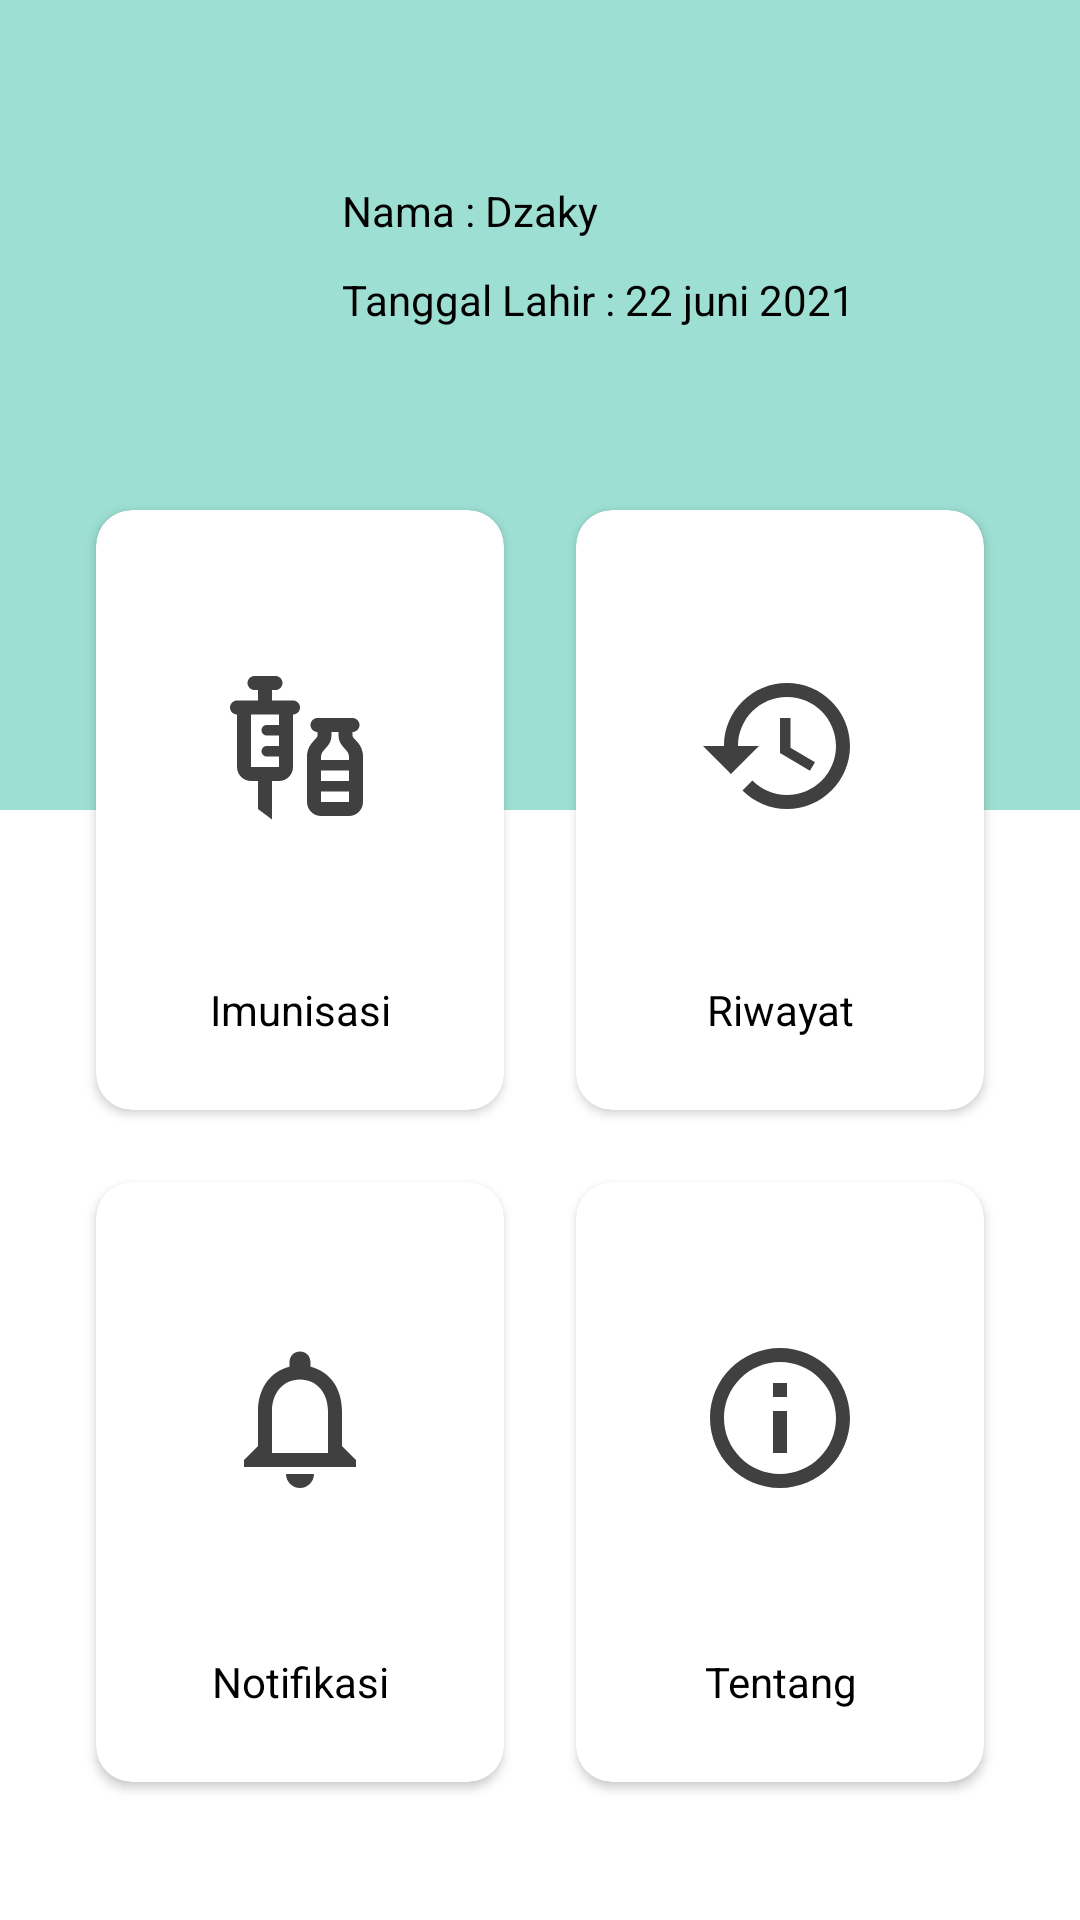

Reconstruct the res/layout file that produces this screen, plus the resources it refers to.
<!-- AndroidManifest.xml: application theme Theme.INKA -->
<!-- res/layout/activity_main.xml -->
<?xml version="1.0" encoding="utf-8"?>
<androidx.constraintlayout.widget.ConstraintLayout xmlns:android="http://schemas.android.com/apk/res/android"
    xmlns:app="http://schemas.android.com/apk/res-auto"
    xmlns:tools="http://schemas.android.com/tools"
    android:layout_width="match_parent"
    android:layout_height="match_parent"
    tools:context=".MainActivity">

    <androidx.constraintlayout.widget.ConstraintLayout
        android:layout_width="match_parent"
        android:layout_height="270dp"
        android:background="@color/first"
        app:layout_constraintTop_toTopOf="parent" />

    <androidx.constraintlayout.widget.ConstraintLayout
        android:layout_width="match_parent"
        android:layout_height="match_parent"
        app:layout_constraintTop_toTopOf="parent">

        <ImageView
            android:id="@+id/imgLogout"
            android:layout_width="wrap_content"
            android:layout_height="wrap_content"
            android:layout_margin="18dp"
            android:contentDescription="@string/todo"
            android:src="@drawable/ic_logout"
            app:layout_constraintRight_toRightOf="parent"
            app:layout_constraintTop_toTopOf="parent" />

        <ImageView
            android:id="@+id/imgProfile"
            android:layout_width="70dp"
            android:layout_height="70dp"
            android:layout_marginLeft="32dp"
            android:layout_marginTop="50dp"
            android:background="@drawable/ic_profile"
            android:contentDescription="@string/todo"
            app:layout_constraintLeft_toLeftOf="parent"
            app:layout_constraintTop_toTopOf="parent" />

        <TextView
            android:id="@+id/tvNameInfo"
            android:layout_width="wrap_content"
            android:layout_height="wrap_content"
            android:layout_marginLeft="12dp"
            android:text="Nama : "
            android:textColor="@color/black"
            app:layout_constraintBottom_toTopOf="@id/tvBirthInfo"
            app:layout_constraintLeft_toRightOf="@id/imgProfile"
            app:layout_constraintTop_toTopOf="@+id/imgProfile" />

        <TextView
            android:id="@+id/tvName"
            android:layout_width="wrap_content"
            android:layout_height="wrap_content"
            android:text="Dzaky"
            android:textColor="@color/black"
            app:layout_constraintLeft_toRightOf="@id/tvNameInfo"
            app:layout_constraintTop_toTopOf="@+id/tvNameInfo" />

        <TextView
            android:id="@+id/tvBirthInfo"
            android:layout_width="wrap_content"
            android:layout_height="wrap_content"
            android:layout_marginLeft="12dp"
            android:text="Tanggal Lahir : "
            android:textColor="@color/black"
            app:layout_constraintBottom_toBottomOf="@id/imgProfile"
            app:layout_constraintLeft_toRightOf="@id/imgProfile"
            app:layout_constraintTop_toBottomOf="@id/tvName" />

        <TextView
            android:id="@+id/tvBirth"
            android:layout_width="wrap_content"
            android:layout_height="wrap_content"
            android:text="22 juni 2021"
            android:textColor="@color/black"
            app:layout_constraintLeft_toRightOf="@id/tvBirthInfo"
            app:layout_constraintTop_toTopOf="@+id/tvBirthInfo" />

        <androidx.cardview.widget.CardView
            android:id="@+id/cardTwo"
            android:layout_width="0dp"
            android:layout_height="200dp"
            android:layout_marginStart="12dp"
            android:layout_marginTop="50dp"
            android:layout_marginEnd="32dp"
            app:cardCornerRadius="12dp"
            app:layout_constraintLeft_toRightOf="@id/cardOne"
            app:layout_constraintRight_toRightOf="parent"
            app:layout_constraintTop_toBottomOf="@id/imgProfile">

            <androidx.constraintlayout.widget.ConstraintLayout
                android:layout_width="match_parent"
                android:layout_height="match_parent">

                <TextView
                    android:id="@+id/tvCardTwo"
                    android:layout_width="0dp"
                    android:layout_height="wrap_content"
                    android:layout_marginBottom="24dp"
                    android:gravity="center"
                    android:text="Riwayat"
                    android:textColor="@color/black"
                    app:layout_constraintBottom_toBottomOf="parent"
                    app:layout_constraintLeft_toLeftOf="parent"
                    app:layout_constraintRight_toRightOf="parent" />

                <ImageView
                    android:id="@+id/imgCardTwo"
                    android:layout_width="0dp"
                    android:layout_height="wrap_content"
                    android:layout_marginHorizontal="40dp"
                    android:contentDescription="@string/todo"
                    android:src="@drawable/ic_history"
                    app:layout_constraintBottom_toTopOf="@+id/tvCardTwo"
                    app:layout_constraintLeft_toLeftOf="parent"
                    app:layout_constraintRight_toRightOf="parent"
                    app:layout_constraintTop_toTopOf="parent" />
            </androidx.constraintlayout.widget.ConstraintLayout>
        </androidx.cardview.widget.CardView>

        <androidx.cardview.widget.CardView
            android:id="@+id/cardOne"
            android:layout_width="0dp"
            android:layout_height="200dp"
            android:layout_marginStart="32dp"
            android:layout_marginTop="50dp"
            android:layout_marginEnd="12dp"
            app:cardCornerRadius="12dp"
            app:layout_constraintLeft_toLeftOf="parent"
            app:layout_constraintRight_toLeftOf="@id/cardTwo"
            app:layout_constraintTop_toBottomOf="@id/imgProfile">

            <androidx.constraintlayout.widget.ConstraintLayout
                android:layout_width="match_parent"
                android:layout_height="match_parent">

                <TextView
                    android:id="@+id/tvCardOne"
                    android:layout_width="0dp"
                    android:layout_height="wrap_content"
                    android:layout_marginBottom="24dp"
                    android:gravity="center"
                    android:text="Imunisasi"
                    android:textColor="@color/black"
                    app:layout_constraintBottom_toBottomOf="parent"
                    app:layout_constraintLeft_toLeftOf="parent"
                    app:layout_constraintRight_toRightOf="parent" />

                <ImageView
                    android:id="@+id/imgCardOne"
                    android:layout_width="0dp"
                    android:layout_height="wrap_content"
                    android:layout_marginHorizontal="40dp"
                    android:contentDescription="@string/todo"
                    android:src="@drawable/ic_vaccine"
                    app:layout_constraintBottom_toTopOf="@+id/tvCardOne"
                    app:layout_constraintLeft_toLeftOf="parent"
                    app:layout_constraintRight_toRightOf="parent"
                    app:layout_constraintTop_toTopOf="parent" />
            </androidx.constraintlayout.widget.ConstraintLayout>
        </androidx.cardview.widget.CardView>

        <androidx.cardview.widget.CardView
            android:id="@+id/cardFour"
            android:layout_width="0dp"
            android:layout_height="200dp"
            android:layout_marginStart="12dp"
            android:layout_marginTop="24dp"
            android:layout_marginEnd="32dp"
            app:cardCornerRadius="12dp"
            app:layout_constraintLeft_toRightOf="@id/cardThree"
            app:layout_constraintRight_toRightOf="parent"
            app:layout_constraintTop_toBottomOf="@id/cardOne">

            <androidx.constraintlayout.widget.ConstraintLayout
                android:layout_width="match_parent"
                android:layout_height="match_parent">

                <TextView
                    android:id="@+id/tvCardFour"
                    android:layout_width="0dp"
                    android:layout_height="wrap_content"
                    android:layout_marginBottom="24dp"
                    android:gravity="center"
                    android:text="Tentang"
                    android:textColor="@color/black"
                    app:layout_constraintBottom_toBottomOf="parent"
                    app:layout_constraintLeft_toLeftOf="parent"
                    app:layout_constraintRight_toRightOf="parent" />

                <ImageView
                    android:id="@+id/imgCardFour"
                    android:layout_width="0dp"
                    android:layout_height="wrap_content"
                    android:layout_marginHorizontal="40dp"
                    android:contentDescription="@string/todo"
                    android:src="@drawable/ic_about"
                    app:layout_constraintBottom_toTopOf="@+id/tvCardFour"
                    app:layout_constraintLeft_toLeftOf="parent"
                    app:layout_constraintRight_toRightOf="parent"
                    app:layout_constraintTop_toTopOf="parent" />
            </androidx.constraintlayout.widget.ConstraintLayout>
        </androidx.cardview.widget.CardView>

        <androidx.cardview.widget.CardView
            android:id="@+id/cardThree"
            android:layout_width="0dp"
            android:layout_height="200dp"
            android:layout_marginStart="32dp"
            android:layout_marginTop="24dp"
            android:layout_marginEnd="12dp"
            app:cardCornerRadius="12dp"
            app:layout_constraintLeft_toLeftOf="parent"
            app:layout_constraintRight_toLeftOf="@id/cardFour"
            app:layout_constraintTop_toBottomOf="@id/cardTwo">

            <androidx.constraintlayout.widget.ConstraintLayout
                android:layout_width="match_parent"
                android:layout_height="match_parent">

                <TextView
                    android:id="@+id/tvCardthree"
                    android:layout_width="0dp"
                    android:layout_height="wrap_content"
                    android:layout_marginBottom="24dp"
                    android:gravity="center"
                    android:text="Notifikasi"
                    android:textColor="@color/black"
                    app:layout_constraintBottom_toBottomOf="parent"
                    app:layout_constraintLeft_toLeftOf="parent"
                    app:layout_constraintRight_toRightOf="parent" />

                <ImageView
                    android:id="@+id/imgCardThree"
                    android:layout_width="0dp"
                    android:layout_height="wrap_content"
                    android:layout_marginHorizontal="40dp"
                    android:contentDescription="@string/todo"
                    android:src="@drawable/ic_notifaction_menu"
                    app:layout_constraintBottom_toTopOf="@+id/tvCardthree"
                    app:layout_constraintLeft_toLeftOf="parent"
                    app:layout_constraintRight_toRightOf="parent"
                    app:layout_constraintTop_toTopOf="parent" />
            </androidx.constraintlayout.widget.ConstraintLayout>
        </androidx.cardview.widget.CardView>


    </androidx.constraintlayout.widget.ConstraintLayout>
</androidx.constraintlayout.widget.ConstraintLayout>
<!-- resources referenced by this layout -->
<resources>
  <color name="black">#FF000000</color>
  <color name="first">#9DDFD3</color>
  <!-- drawable ic_about (drawable) -->
  <vector android:height="512dp" android:tint="#404040"
      android:viewportHeight="24" android:viewportWidth="24"
      android:width="512dp" xmlns:android="http://schemas.android.com/apk/res/android">
      <path android:fillColor="@android:color/white" android:pathData="M11,7h2v2h-2zM11,11h2v6h-2zM12,2C6.48,2 2,6.48 2,12s4.48,10 10,10 10,-4.48 10,-10S17.52,2 12,2zM12,20c-4.41,0 -8,-3.59 -8,-8s3.59,-8 8,-8 8,3.59 8,8 -3.59,8 -8,8z"/>
  </vector>
  <!-- drawable ic_history (drawable) -->
  <vector android:height="512dp" android:tint="#404040"
      android:viewportHeight="24" android:viewportWidth="24"
      android:width="512dp" xmlns:android="http://schemas.android.com/apk/res/android">
      <path android:fillColor="@android:color/white" android:pathData="M13,3c-4.97,0 -9,4.03 -9,9L1,12l3.89,3.89 0.07,0.14L9,12L6,12c0,-3.87 3.13,-7 7,-7s7,3.13 7,7 -3.13,7 -7,7c-1.93,0 -3.68,-0.79 -4.94,-2.06l-1.42,1.42C8.27,19.99 10.51,21 13,21c4.97,0 9,-4.03 9,-9s-4.03,-9 -9,-9zM12,8v5l4.28,2.54 0.72,-1.21 -3.5,-2.08L13.5,8L12,8z"/>
  </vector>
  <!-- drawable ic_notifaction_menu (drawable) -->
  <vector android:height="512dp" android:tint="#404040"
      android:viewportHeight="24" android:viewportWidth="24"
      android:width="512dp" xmlns:android="http://schemas.android.com/apk/res/android">
      <path android:fillColor="@android:color/white" android:pathData="M12,22c1.1,0 2,-0.9 2,-2h-4c0,1.1 0.9,2 2,2zM18,16v-5c0,-3.07 -1.63,-5.64 -4.5,-6.32L13.5,4c0,-0.83 -0.67,-1.5 -1.5,-1.5s-1.5,0.67 -1.5,1.5v0.68C7.64,5.36 6,7.92 6,11v5l-2,2v1h16v-1l-2,-2zM16,17L8,17v-6c0,-2.48 1.51,-4.5 4,-4.5s4,2.02 4,4.5v6z"/>
  </vector>
  <!-- drawable ic_vaccine (drawable) -->
  <vector android:height="512dp" android:tint="#404040"
      android:viewportHeight="24" android:viewportWidth="24"
      android:width="512dp" xmlns:android="http://schemas.android.com/apk/res/android">
      <path android:fillColor="@android:color/white" android:pathData="M11,5.5H8V4h0.5c0.55,0 1,-0.45 1,-1c0,-0.55 -0.45,-1 -1,-1h-3c-0.55,0 -1,0.45 -1,1c0,0.55 0.45,1 1,1H6v1.5H3c-0.55,0 -1,0.45 -1,1c0,0.55 0.45,1 1,1V15c0,1.1 0.9,2 2,2h1v4l2,1.5V17h1c1.1,0 2,-0.9 2,-2V7.5c0.55,0 1,-0.45 1,-1C12,5.95 11.55,5.5 11,5.5zM9,9H7.25C6.84,9 6.5,9.34 6.5,9.75c0,0.41 0.34,0.75 0.75,0.75H9V12H7.25c-0.41,0 -0.75,0.34 -0.75,0.75c0,0.41 0.34,0.75 0.75,0.75H9L9,15H5V7.5h4V9zM19.5,10.5V10c0.55,0 1,-0.45 1,-1c0,-0.55 -0.45,-1 -1,-1h-5c-0.55,0 -1,0.45 -1,1c0,0.55 0.45,1 1,1v0.5c0,0.5 -1.5,1.16 -1.5,3V20c0,1.1 0.9,2 2,2h4c1.1,0 2,-0.9 2,-2v-6.5C21,11.66 19.5,11 19.5,10.5zM16.5,10.5V10h1v0.5c0,1.6 1.5,2 1.5,3V14h-4c0,-0.21 0,-0.39 0,-0.5C15,12.5 16.5,12.1 16.5,10.5zM19,15.5V17h-4c0,-0.51 0,-1.02 0,-1.5H19zM15,20c0,0 0,-0.63 0,-1.5h4V20H15z"/>
  </vector>
  <string name="todo">TODO</string>
  <style name="Theme.INKA" parent="Theme.MaterialComponents.DayNight.DarkActionBar">
          
          <item name="colorPrimary">@color/purple_500</item>
          <item name="colorPrimaryVariant">@color/purple_700</item>
          <item name="colorOnPrimary">@color/white</item>
          
          <item name="colorSecondary">@color/teal_200</item>
          <item name="colorSecondaryVariant">@color/teal_700</item>
          <item name="colorOnSecondary">@color/black</item>
          
          <item name="android:statusBarColor" tools:targetApi="l">?attr/colorPrimaryVariant</item>
          
      </style>
  <color name="white">#FFFFFFFF</color>
  <!-- not gathered from this repository: default colours our renderer supplied (Android Studio template values) -->
  <color name="purple_500">#FF6200EE</color>
  <color name="purple_700">#FF3700B3</color>
  <color name="teal_200">#FF03DAC5</color>
  <color name="teal_700">#FF018786</color>
</resources>
